Dataset: wm-nown (GitHub, CodewithTanzeel/image-logo-remover). Classes: no watermark, watermark.

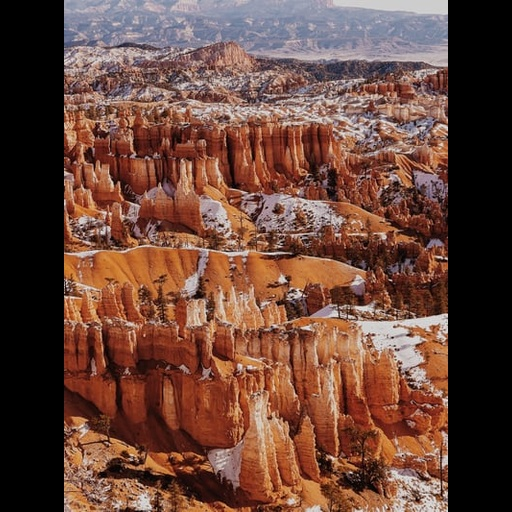
Label: no watermark

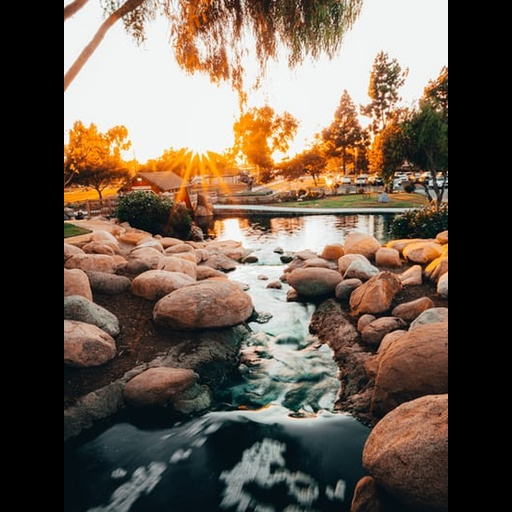
Label: no watermark

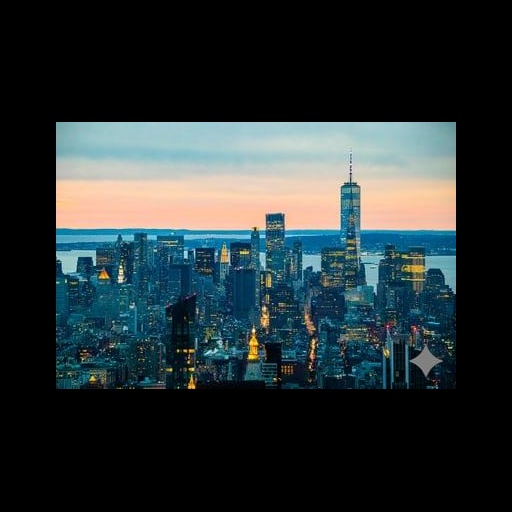
Label: watermark

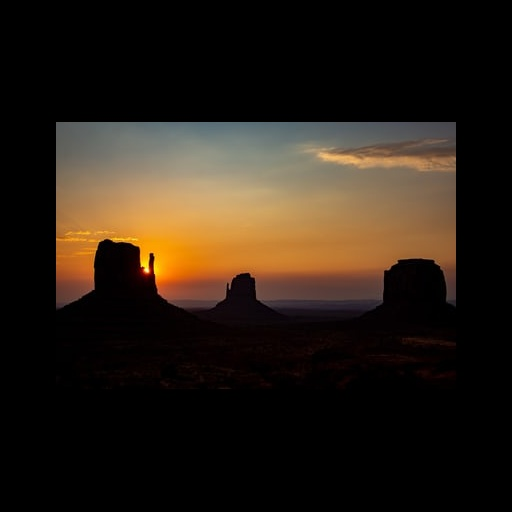
Label: no watermark

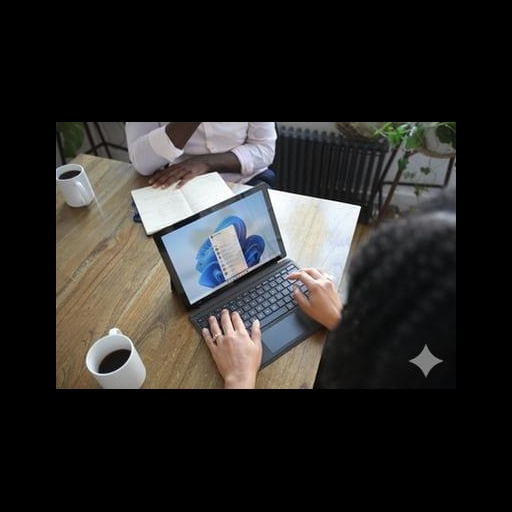
Label: watermark

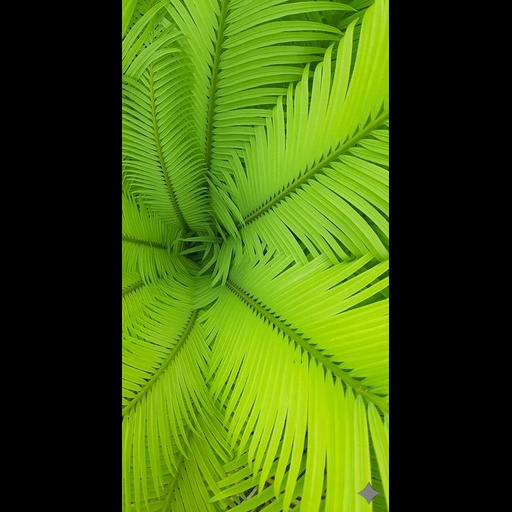
Label: watermark
